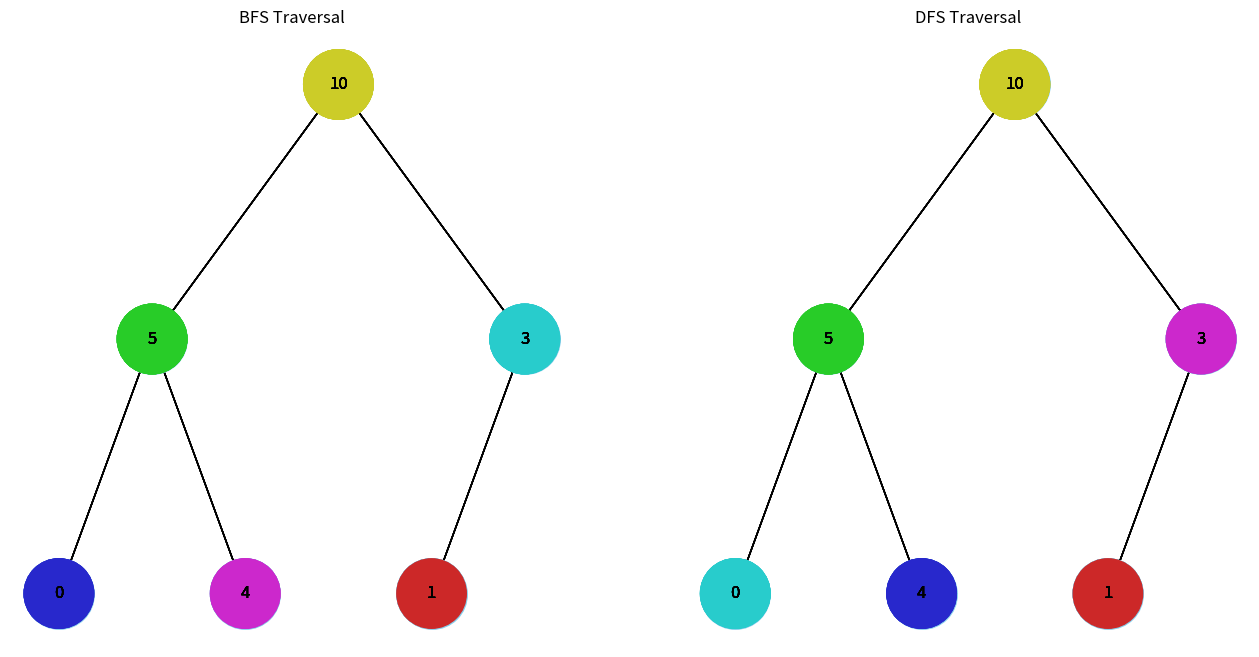

The script that saved this image:
import uuid
import networkx as nx
import matplotlib.pyplot as plt
import colorsys

class Node:
    def __init__(self, key, color="skyblue"):
        self.left = None
        self.right = None
        self.val = key
        self.color = color
        self.id = str(uuid.uuid4())


def add_edges(graph, node, pos, x=0, y=0, layer=1):
    if node is not None:
        graph.add_node(node.id, color=node.color, label=node.val)
        if node.left:
            graph.add_edge(node.id, node.left.id)
            l = x - 1 / 2 ** layer
            pos[node.left.id] = (l, y - 1)
            l = add_edges(graph, node.left, pos, x=l, y=y - 1, layer=layer + 1)
        if node.right:
            graph.add_edge(node.id, node.right.id)
            r = x + 1 / 2 ** layer
            pos[node.right.id] = (r, y - 1)
            r = add_edges(graph, node.right, pos, x=r, y=y - 1, layer=layer + 1)
    return graph


def draw_tree(tree_root, bfs_nodes, dfs_nodes):
    tree = nx.DiGraph()
    pos = {tree_root.id: (0, 0)}
    tree = add_edges(tree, tree_root, pos)
    
    initial_color = 'skyblue'
    
    # BFS Traversal
    plt.figure(figsize=(16, 8))
    plt.subplot(1, 2, 1)
    labels = {node[0]: node[1]['label'] for node in tree.nodes(data=True)}
    nx.draw(tree, pos=pos, labels=labels, arrows=False, node_size=2500, node_color=initial_color)
    plt.title('BFS Traversal')
    
    for step, node in enumerate(bfs_nodes, 1):
        node.color = color_gradient(step, len(bfs_nodes))
        tree.nodes[node.id]['color'] = node.color
        colors = [tree.nodes[n]['color'] for n in tree.nodes]
        nx.draw(tree, pos=pos, labels=labels, arrows=False, node_size=2500, node_color=colors)
        plt.pause(0.5)

    for node in tree.nodes:
        tree.nodes[node]['color'] = initial_color

    # DFS Traversal
    plt.subplot(1, 2, 2)
    nx.draw(tree, pos=pos, labels=labels, arrows=False, node_size=2500, node_color=initial_color)
    plt.title('DFS Traversal')
    
    for step, node in enumerate(dfs_nodes, 1):
        node.color = color_gradient(step, len(dfs_nodes))
        tree.nodes[node.id]['color'] = node.color
        colors = [tree.nodes[n]['color'] for n in tree.nodes]
        nx.draw(tree, pos=pos, labels=labels, arrows=False, node_size=2500, node_color=colors)
        plt.pause(0.5)

    plt.show()

def heapify(arr, n, i):
    largest = i
    l = 2 * i + 1
    r = 2 * i + 2

    if l < n and arr[i] < arr[l]:
        largest = l

    if r < n and arr[largest] < arr[r]:
        largest = r

    if largest != i:
        arr[i], arr[largest] = arr[largest], arr[i]
        heapify(arr, n, largest)

def build_heap(arr):
    n = len(arr)
    for i in range(n // 2 - 1, -1, -1):
        heapify(arr, n, i)

def array_to_heap_tree(arr):
    if not arr:
        return None
    n = len(arr)
    build_heap(arr)

    nodes = [Node(arr[i]) for i in range(n)]
    for i in range(n // 2):
        if 2 * i + 1 < n:
            nodes[i].left = nodes[2 * i + 1]
        if 2 * i + 2 < n:
            nodes[i].right = nodes[2 * i + 2]

    return nodes[0]

def color_gradient(step, total_steps):
    hsv_color = (step / total_steps, 0.8, 0.8)
    rgb_color = colorsys.hsv_to_rgb(*hsv_color)
    return '#%02x%02x%02x' % tuple(int(c * 255) for c in rgb_color)

def bfs(root):
    queue = [root]
    visited_nodes = []
    while queue:
        node = queue.pop(0)
        visited_nodes.append(node)
        if node.left:
            queue.append(node.left)
        if node.right:
            queue.append(node.right)
    return visited_nodes

def dfs(root):
    stack = [root]
    visited_nodes = []
    while stack:
        node = stack.pop()
        visited_nodes.append(node)
        if node.right:
            stack.append(node.right)
        if node.left:
            stack.append(node.left)
    return visited_nodes

def main():
    arr = [0, 4, 1, 5, 10, 3]
    root = array_to_heap_tree(arr)

    bfs_nodes = bfs(root)
    dfs_nodes = dfs(root)
    draw_tree(root, bfs_nodes, dfs_nodes)

if __name__ == "__main__":
    main()
